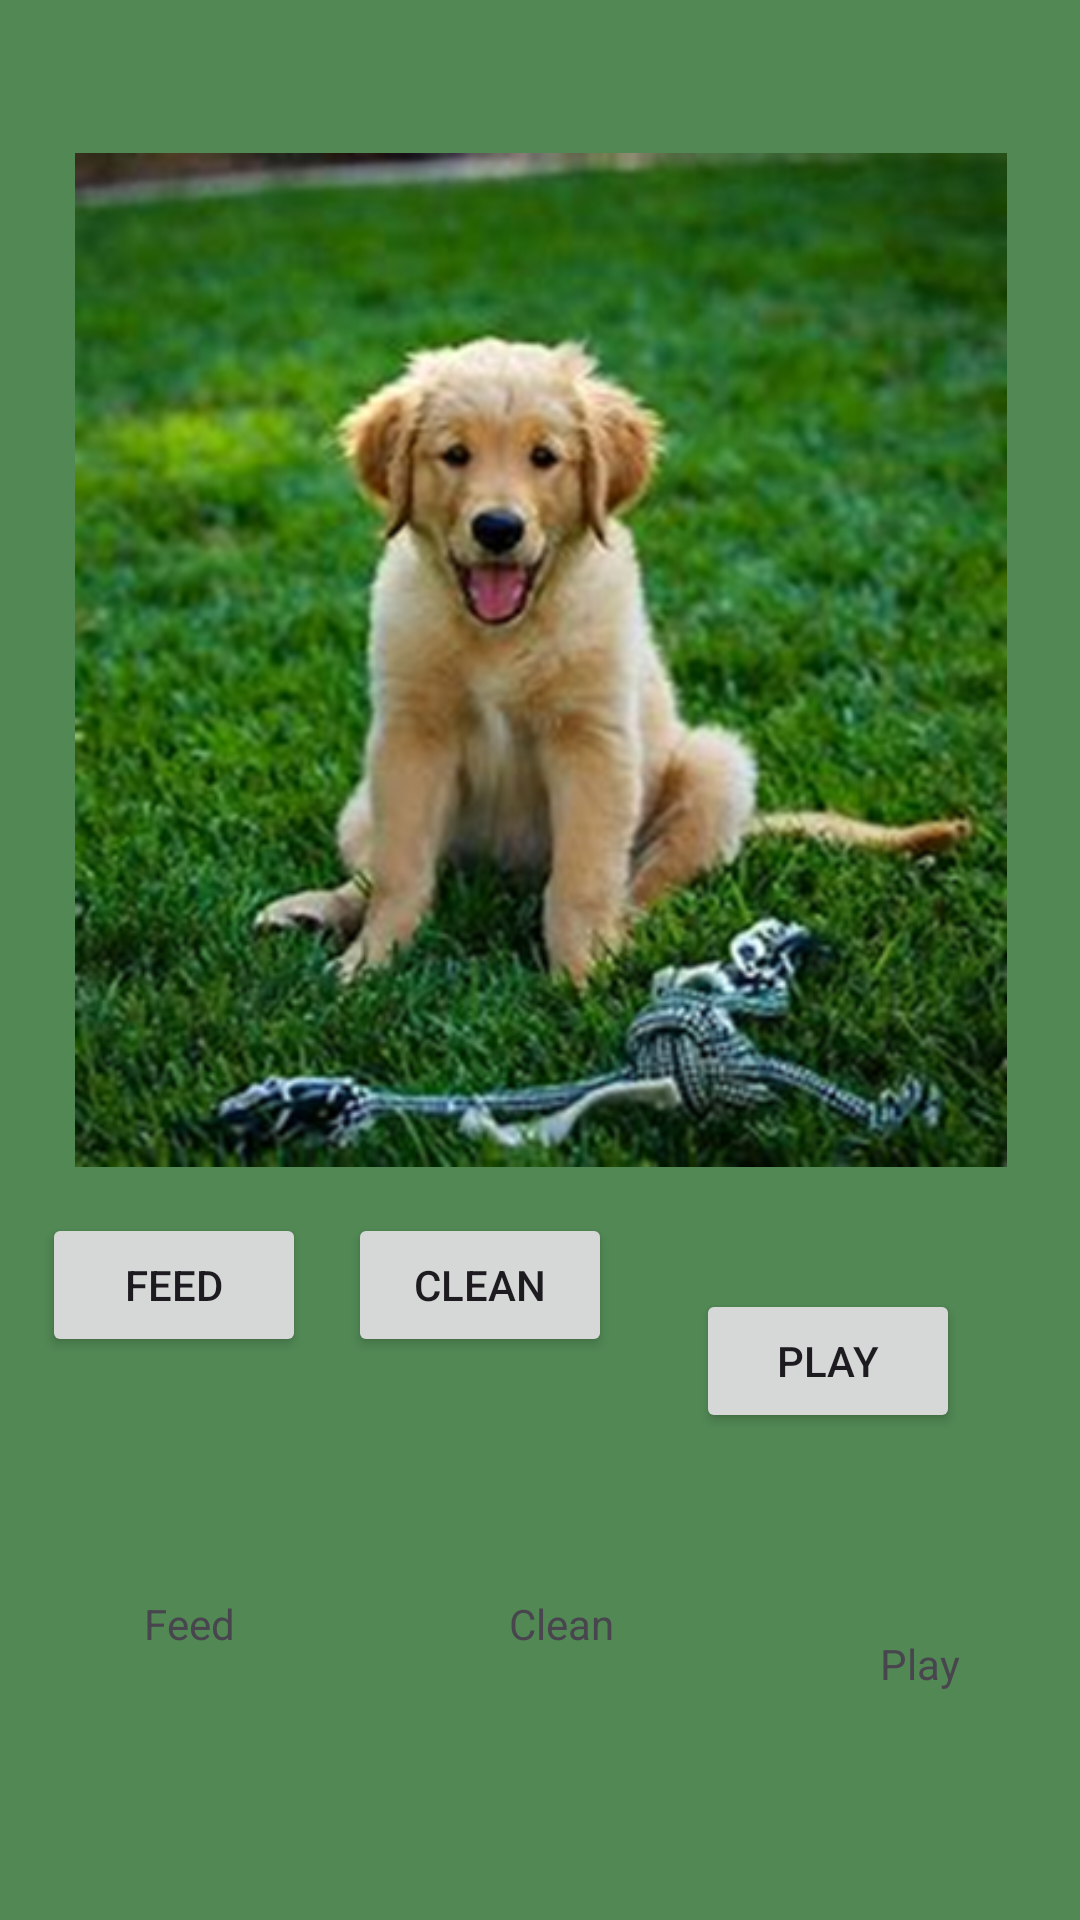

Layout XML and referenced resources for this Android screen:
<!-- AndroidManifest.xml: application theme Theme.MYPETLILO -->
<!-- res/layout/activity_main3.xml -->
<?xml version="1.0" encoding="utf-8"?>
<androidx.constraintlayout.widget.ConstraintLayout xmlns:android="http://schemas.android.com/apk/res/android"
    xmlns:app="http://schemas.android.com/apk/res-auto"
    xmlns:tools="http://schemas.android.com/tools"
    android:id="@+id/coordinatorLayout"
    android:layout_width="match_parent"
    android:layout_height="match_parent"
    android:background="#518854"
    android:fitsSystemWindows="true"
    tools:context=".MainActivity3">

    <ImageView
        android:id="@+id/imageView5"
        android:layout_width="376dp"
        android:layout_height="338dp"
        android:src="@drawable/img"
        app:layout_constraintBottom_toBottomOf="parent"
        app:layout_constraintEnd_toEndOf="parent"
        app:layout_constraintStart_toStartOf="parent"
        app:layout_constraintTop_toBottomOf="@+id/textView2"
        app:layout_constraintVertical_bias="0.23" />

    <TextView
        android:id="@+id/textView2"
        android:layout_width="wrap_content"
        android:layout_height="wrap_content"
        android:layout_marginBottom="664dp"
        android:background="#83D386"
        android:text="MY PET LILO"
        app:layout_constraintBottom_toBottomOf="parent"
        app:layout_constraintEnd_toEndOf="parent"
        app:layout_constraintHorizontal_bias="0.469"
        app:layout_constraintStart_toStartOf="parent" />

    <Button
        android:id="@+id/feedbutton"
        android:layout_width="wrap_content"
        android:layout_height="wrap_content"
        android:text="Feed"
        app:layout_constraintBottom_toBottomOf="parent"
        app:layout_constraintEnd_toStartOf="@+id/cleanbutton"
        app:layout_constraintStart_toStartOf="parent"
        app:layout_constraintTop_toBottomOf="@+id/imageView5"
        app:layout_constraintVertical_bias="0.076" />

    <Button
        android:id="@+id/cleanbutton"
        android:layout_width="wrap_content"
        android:layout_height="wrap_content"
        android:layout_marginEnd="28dp"
        android:text="Clean"
        app:layout_constraintBottom_toBottomOf="parent"
        app:layout_constraintEnd_toStartOf="@+id/playbutton"
        app:layout_constraintTop_toBottomOf="@+id/imageView5"
        app:layout_constraintVertical_bias="0.076" />

    <Button
        android:id="@+id/playbutton"
        android:layout_width="wrap_content"
        android:layout_height="wrap_content"
        android:layout_marginEnd="40dp"
        android:text="Play"
        app:layout_constraintBottom_toBottomOf="parent"
        app:layout_constraintEnd_toEndOf="parent"
        app:layout_constraintTop_toTopOf="parent"
        app:layout_constraintVertical_bias="0.726" />

    <TextView
        android:id="@+id/textViewfeed"
        android:layout_width="wrap_content"
        android:layout_height="wrap_content"
        android:layout_marginStart="48dp"
        android:text="Feed"
        app:layout_constraintBottom_toBottomOf="parent"
        app:layout_constraintStart_toStartOf="parent"
        app:layout_constraintTop_toBottomOf="@+id/feedbutton"
        app:layout_constraintVertical_bias="0.47" />

    <TextView
        android:id="@+id/textViewclean"
        android:layout_width="wrap_content"
        android:layout_height="wrap_content"
        android:text="Clean"
        app:layout_constraintBottom_toBottomOf="parent"
        app:layout_constraintEnd_toStartOf="@+id/textViewplay"
        app:layout_constraintHorizontal_bias="0.507"
        app:layout_constraintStart_toEndOf="@+id/textViewfeed"
        app:layout_constraintTop_toBottomOf="@+id/cleanbutton"
        app:layout_constraintVertical_bias="0.47" />

    <TextView
        android:id="@+id/textViewplay"
        android:layout_width="wrap_content"
        android:layout_height="wrap_content"
        android:layout_marginEnd="40dp"
        android:text="Play"
        app:layout_constraintBottom_toBottomOf="parent"
        app:layout_constraintEnd_toEndOf="parent"
        app:layout_constraintTop_toBottomOf="@+id/playbutton"
        app:layout_constraintVertical_bias="0.47" />

</androidx.constraintlayout.widget.ConstraintLayout>
<!-- resources referenced by this layout -->
<resources>
  <!-- drawable img: png bitmap (drawable, 450325 bytes) -->
  <style name="Theme.MYPETLILO" parent="Base.Theme.MYPETLILO" />
  <style name="Base.Theme.MYPETLILO" parent="Theme.Material3.DayNight.NoActionBar">
          
          
      </style>
</resources>
